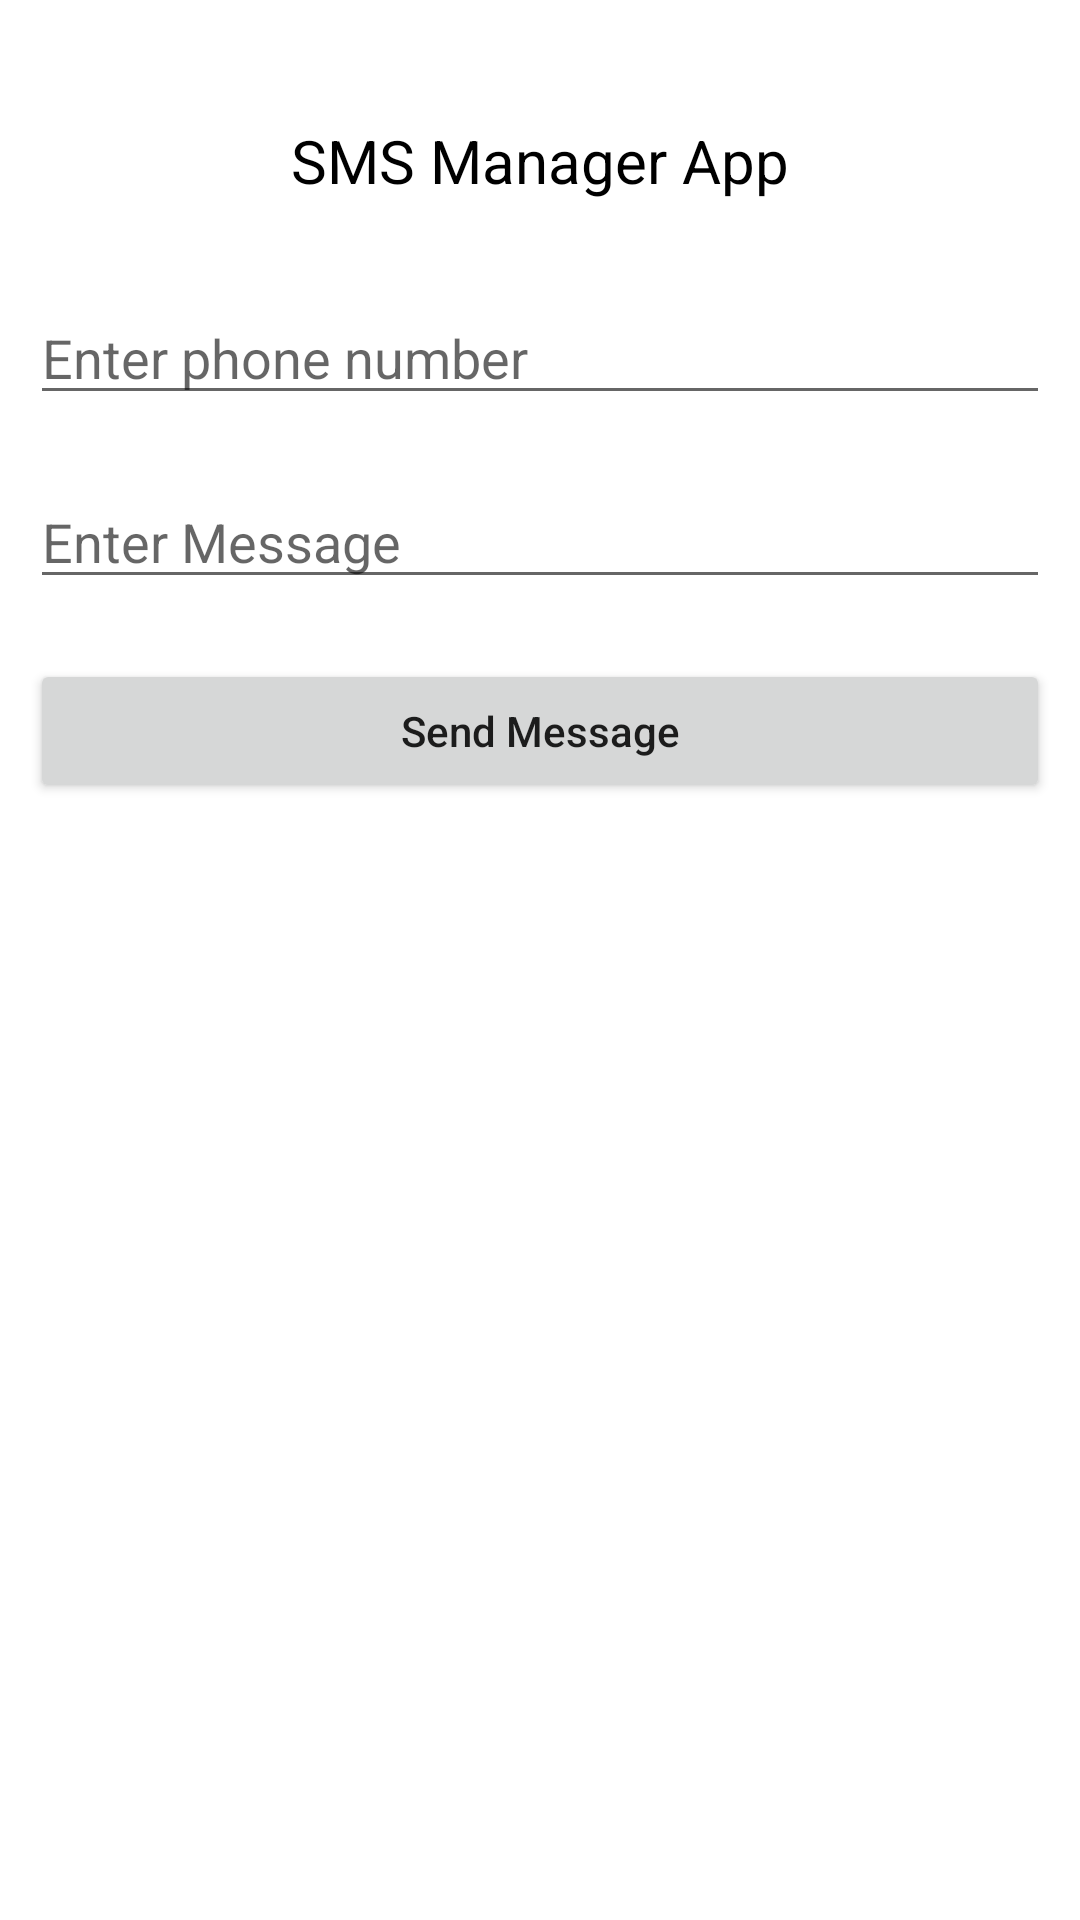

The Android layout XML behind this screen, and the referenced resources:
<!-- AndroidManifest.xml: application theme Theme.TelephonyKotlin -->
<!-- res/layout/activity_message.xml -->
<?xml version="1.0" encoding="utf-8"?>
<LinearLayout xmlns:android="http://schemas.android.com/apk/res/android"
    xmlns:app="http://schemas.android.com/apk/res-auto"
    xmlns:tools="http://schemas.android.com/tools"
    android:layout_width="match_parent"
    android:layout_height="match_parent"
    android:orientation="vertical"
    tools:context=".Message">
    <TextView
        android:layout_width="match_parent"
        android:layout_height="wrap_content"
        android:layout_gravity="center"
        android:layout_marginStart="10dp"
        android:layout_marginTop="30dp"
        android:layout_marginEnd="10dp"
        android:padding="10dp"
        android:text="SMS Manager App"
        android:textAlignment="center"
        android:textColor="@color/black"
        android:textSize="20sp" />

    
    <EditText
        android:id="@+id/idEdtPhone"
        android:layout_width="match_parent"
        android:layout_height="wrap_content"
        android:layout_marginStart="10dp"
        android:layout_marginTop="20dp"
        android:layout_marginEnd="10dp"
        android:hint="Enter phone number"
        android:inputType="phone" />

    
    <EditText
        android:id="@+id/idEdtMessage"
        android:layout_width="match_parent"
        android:layout_height="wrap_content"
        android:layout_marginStart="10dp"
        android:layout_marginTop="20dp"
        android:layout_marginEnd="10dp"
        android:hint="Enter Message" />

    
    <Button
        android:id="@+id/idBtnSendMessage"
        android:layout_width="match_parent"
        android:layout_height="wrap_content"
        android:layout_marginStart="10dp"
        android:layout_marginTop="20dp"
        android:layout_marginEnd="10dp"
        android:padding="5dp"
        android:text="Send Message"
        android:textAllCaps="false" />
</LinearLayout>
<!-- resources referenced by this layout -->
<resources>
  <style name="Theme.TelephonyKotlin" parent="Theme.MaterialComponents.DayNight.DarkActionBar">
          
          <item name="colorPrimary">@color/purple_500</item>
          <item name="colorPrimaryVariant">@color/purple_700</item>
          <item name="colorOnPrimary">@color/white</item>
          
          <item name="colorSecondary">@color/teal_200</item>
          <item name="colorSecondaryVariant">@color/teal_700</item>
          <item name="colorOnSecondary">@color/black</item>
          
          <item name="android:statusBarColor" tools:targetApi="l">?attr/colorPrimaryVariant</item>
          
      </style>
  <!-- not gathered from this repository: default colours our renderer supplied (Android Studio template values) -->
  <color name="purple_500">#FF6200EE</color>
  <color name="purple_700">#FF3700B3</color>
  <color name="teal_200">#FF03DAC5</color>
  <color name="teal_700">#FF018786</color>
  <color name="black">#FF000000</color>
  <color name="white">#FFFFFFFF</color>
</resources>
